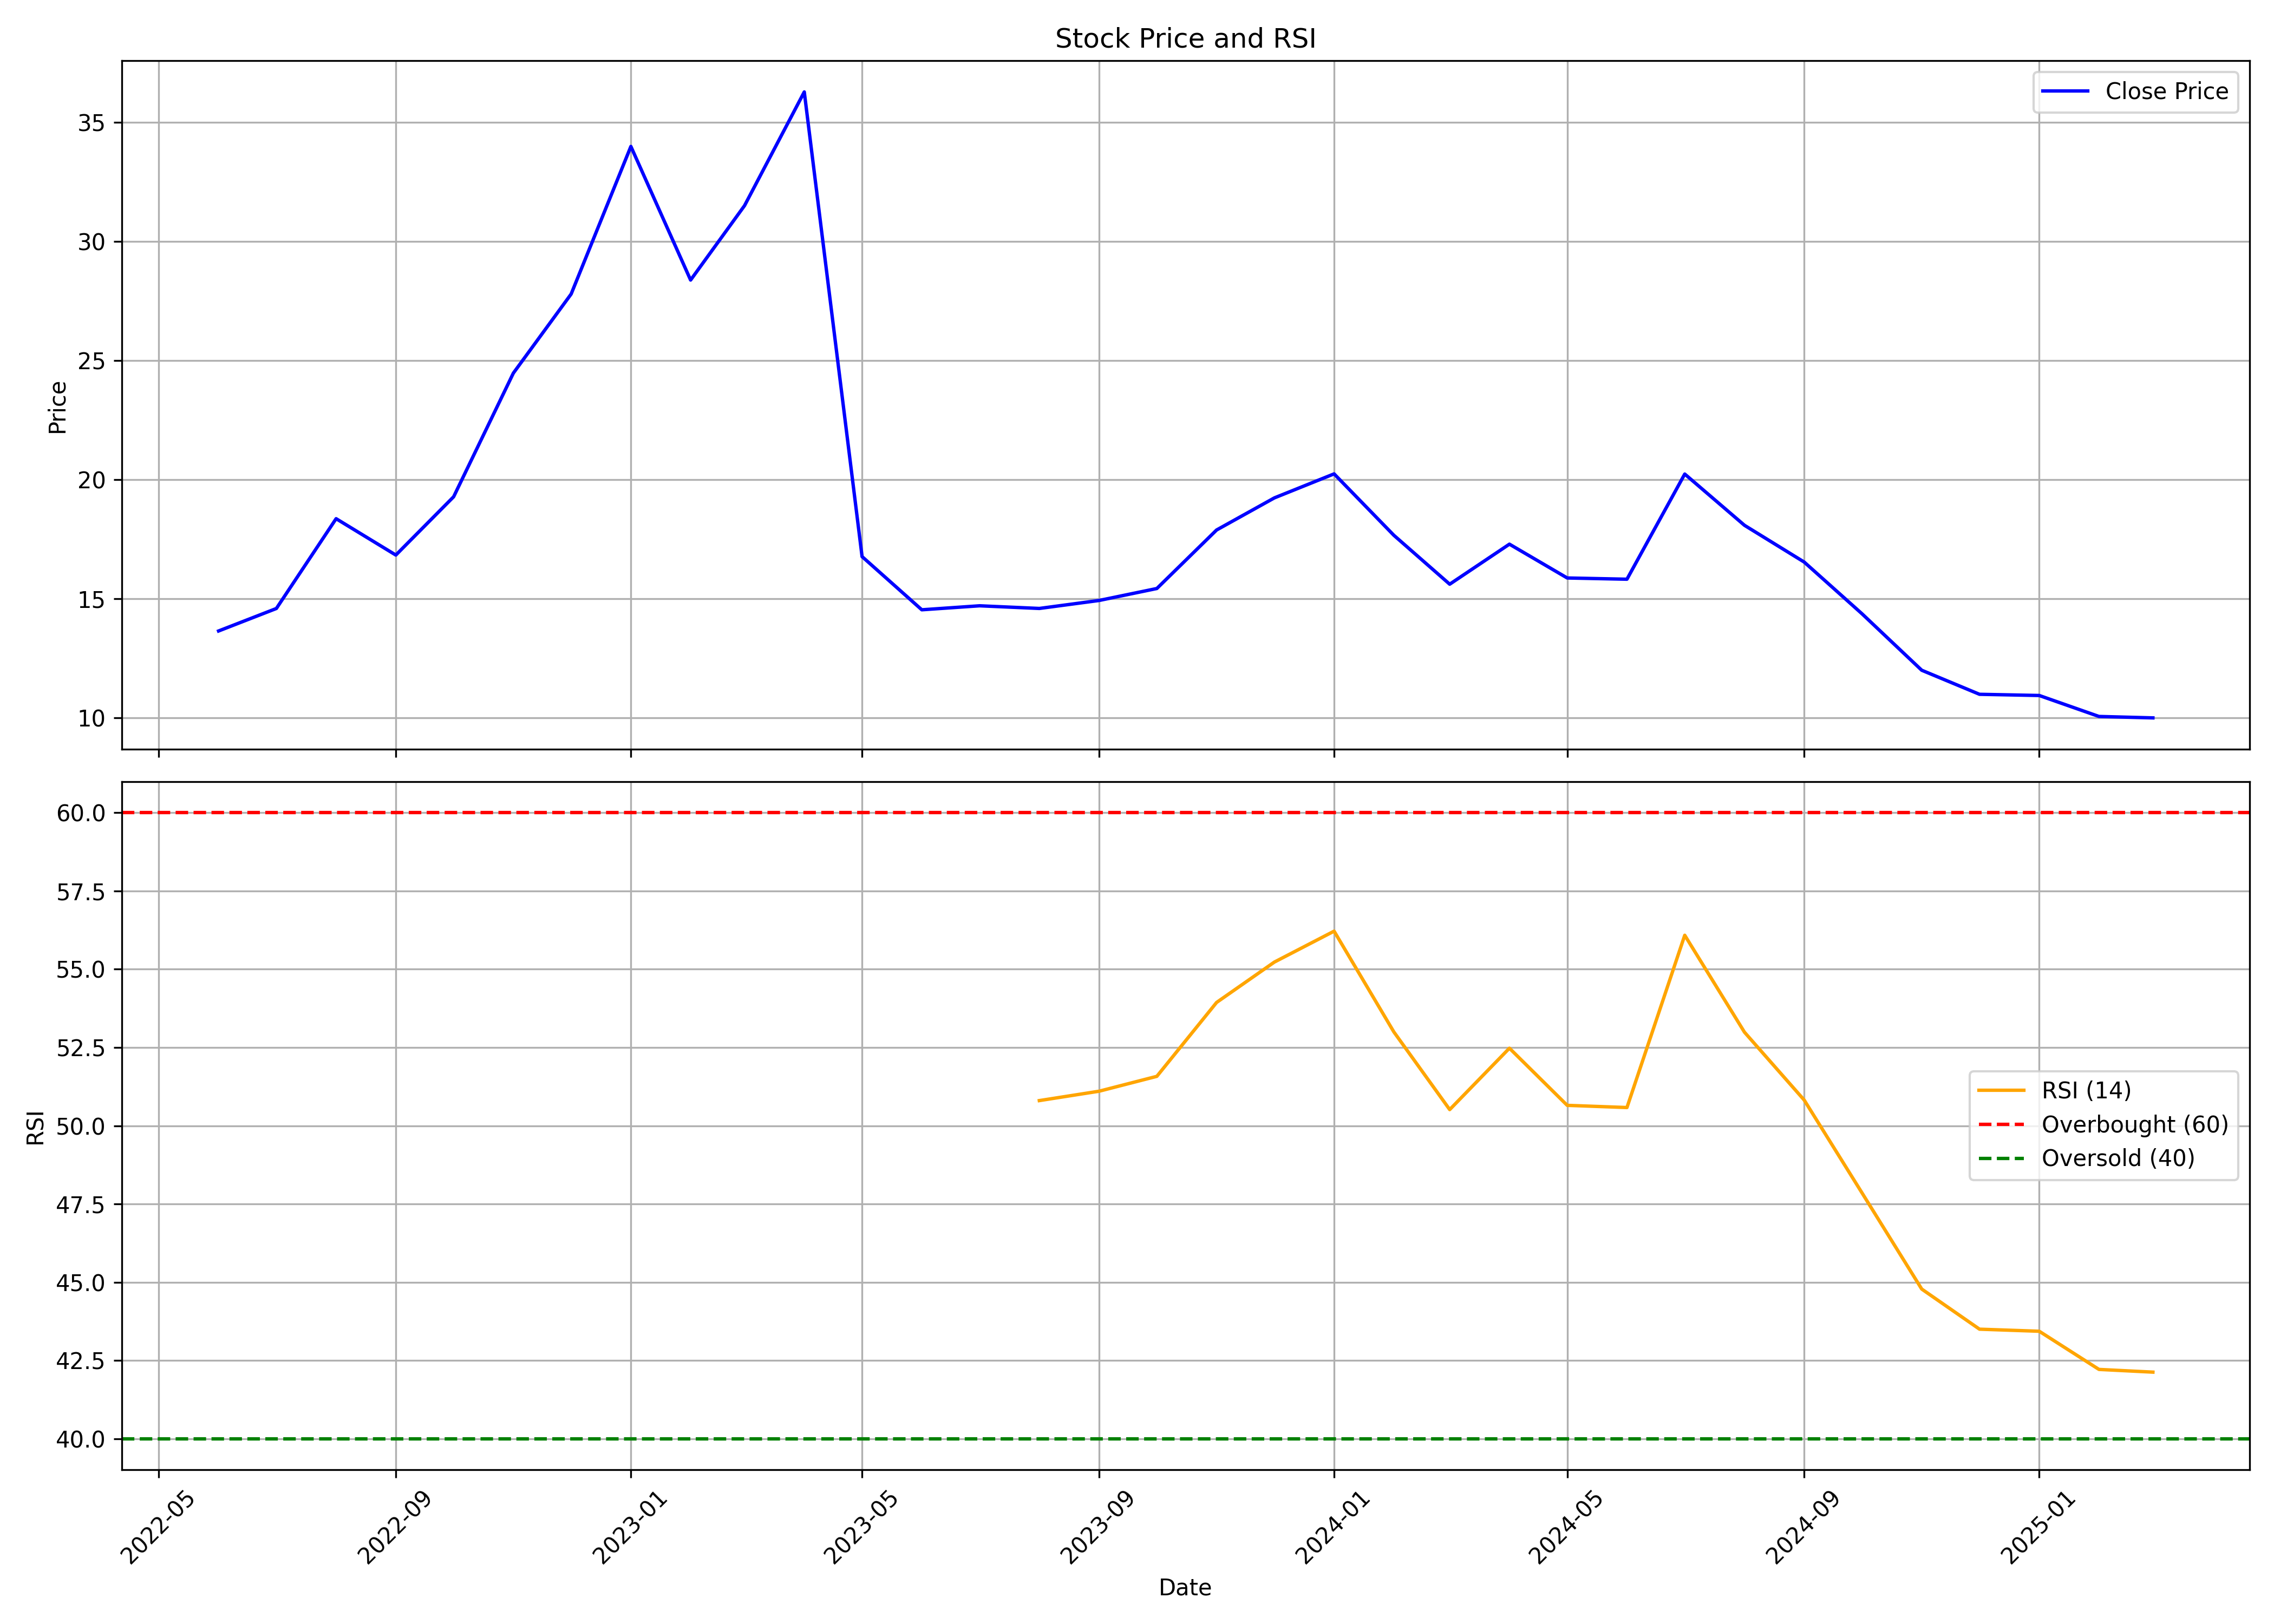

Source data for this figure (header and first rows):
, date, symbol, open, high, low, close, volume, rsi
0, 2022-06-01, AXITA, 10.36, 13.65, 9.474, 13.65, 4120529, 
1, 2022-07-01, AXITA, 14.33, 15.02, 12.43, 14.59, 20311793, 
2, 2022-08-01, AXITA, 14.61, 19.34, 14.43, 18.36, 27775044, 
3, 2022-09-01, AXITA, 18.44, 18.53, 16.45, 16.83, 19515669, 
4, 2022-10-01, AXITA, 17.02, 22.07, 16.71, 19.28, 34866956, 
5, 2022-11-01, AXITA, 19.31, 24.55, 18.42, 24.47, 22447689, 
6, 2022-12-01, AXITA, 25.11, 32.2, 23.16, 27.79, 38234027, 
7, 2023-01-01, AXITA, 28.46, 34.57, 25.87, 33.99, 29156772, 
8, 2023-02-01, AXITA, 34.29, 38.9, 27.9, 28.38, 62238628, 
9, 2023-03-01, AXITA, 28.74, 32.59, 27.87, 31.5, 32075711, 
10, 2023-04-01, AXITA, 32.03, 46.32, 31.25, 36.27, 295043212, 
11, 2023-05-01, AXITA, 36.27, 36.27, 13.81, 16.77, 111872217, 
12, 2023-06-01, AXITA, 17.24, 18.11, 14.34, 14.54, 60865330, 
13, 2023-07-01, AXITA, 14.65, 15.49, 14.17, 14.7, 26431299, 
14, 2023-08-01, AXITA, 15.12, 15.4, 14.4, 14.59, 10584863, 50.8
15, 2023-09-01, AXITA, 14.73, 15.6, 14.51, 14.93, 9246644, 51.1
16, 2023-10-01, AXITA, 14.93, 16.35, 14.4, 15.43, 9647365, 51.58
17, 2023-11-01, AXITA, 15.57, 18.05, 14.48, 17.89, 94550825, 53.94
18, 2023-12-01, AXITA, 18.51, 22.74, 16.75, 19.23, 222032780, 55.23
19, 2024-01-01, AXITA, 19.87, 26.44, 19.35, 20.24, 102718859, 56.22
20, 2024-02-01, AXITA, 20.47, 20.54, 17.29, 17.67, 68403053, 53
21, 2024-03-01, AXITA, 17.78, 18, 15.57, 15.61, 53109783, 50.51
22, 2024-04-01, AXITA, 15.84, 18.41, 15.8, 17.29, 45955894, 52.48
23, 2024-05-01, AXITA, 17.29, 17.55, 15.69, 15.87, 25834480, 50.65
24, 2024-06-01, AXITA, 16.06, 17.18, 14.75, 15.82, 31048273, 50.58
25, 2024-07-01, AXITA, 15.8, 21.25, 15.34, 20.23, 143484137, 56.09
26, 2024-08-01, AXITA, 20.38, 20.53, 17.55, 18.08, 101829458, 52.99
27, 2024-09-01, AXITA, 18.26, 19.33, 16.01, 16.54, 321000380, 50.82
28, 2024-10-01, AXITA, 16.62, 16.82, 14.2, 14.37, 78831358, 47.85
29, 2024-11-01, AXITA, 14.43, 14.52, 11.95, 12.0, 80544898, 44.78
30, 2024-12-01, AXITA, 12.1, 12.29, 10.95, 10.99, 90379068, 43.5
31, 2025-01-01, AXITA, 11.08, 12.5, 10.12, 10.94, 92012179, 43.43
32, 2025-02-01, AXITA, 10.96, 11.9, 10.03, 10.06, 53969465, 42.21
33, 2025-03-01, AXITA, 10.1, 10.21, 9.95, 10.0, 34087553, 42.13
